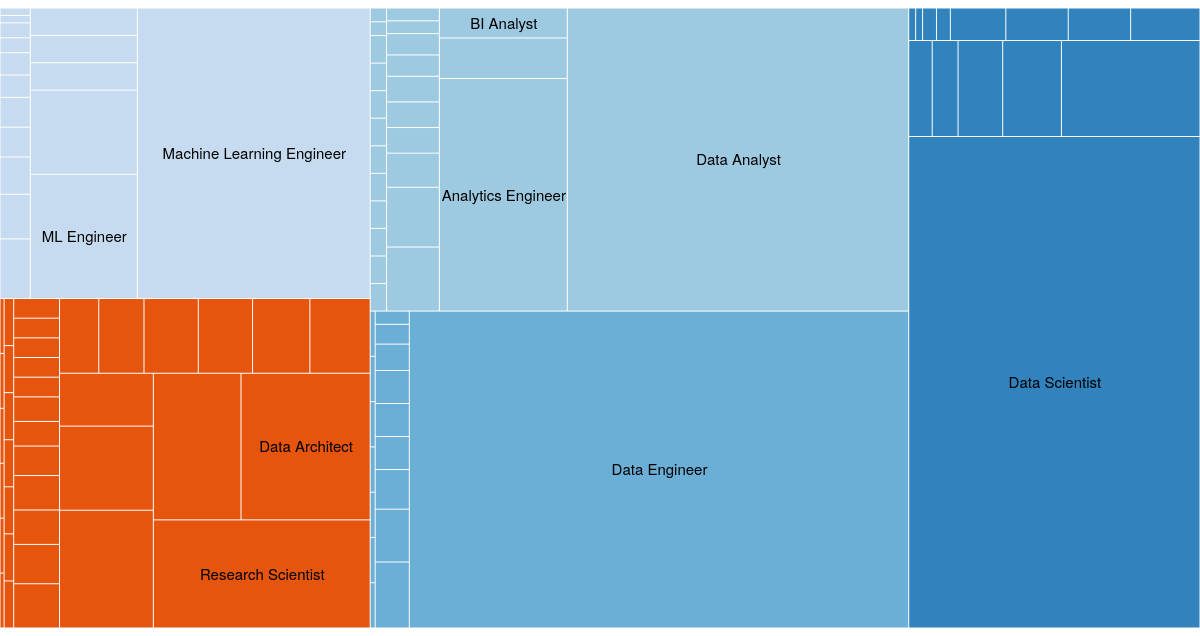
D3 v3 page, settled after 480 driven frames (8 s of simulated time); the page loaded 1 data file(s).



var w = 1280 - 80,
    h = 800 - 180,
    x = d3.scale.linear().range([0, w]),
    y = d3.scale.linear().range([0, h]),
    color = d3.scale.category20c(),
    root,
    node;

var treemap = d3.layout.treemap()
    .round(false)
    .size([w, h])
    .sticky(true)
//    .value(function(d) { return d["好き度"]; });
    .value(function(d) { return d.total; });

var svg = d3.select("#body").append("div")
    .attr("class", "chart")
    .style("width", w + "px")
    .style("height", h + "px")
  .append("svg:svg")
    .attr("width", w)
    .attr("height", h)
  .append("svg:g")
    .attr("transform", "translate(.5,.5)");

var tooltip = d3.select("#tooltip");

//d3.json("kinoko_takenoko.json", function(data) {
d3.json("flare.json", function(data) {
  node = root = data;
  var nodes = treemap.nodes(root)
      .filter(function(d) {return !d.children; });

  var cell = svg.selectAll("g")
      .data(nodes)
    .enter().append("svg:g")
      .attr("class", "cell")
      .attr("transform", function(d) { return "translate(" + d.x + "," + d.y + ")"; })
      .on("click", function(d) { return zoom(node == d.parent ? root : d.parent); });

  cell.append("svg:rect")
      .attr("width", function(d) { return d.dx - 1; })
      .attr("height", function(d) { return d.dy - 1; })
      .style("fill", function(d) {return color(d.parent.name); })
      .on("mouseover", function(d) {
        // Show the tooltip with the "total" value
        tooltip.style("display", "block")
              .html(d.name + "<br>" + "Total: " + d.total);
      })
      .on("mousemove", function(d) {
        // Update the tooltip's position to follow the mouse cursor
        tooltip.style("left", (d3.event.pageX + 10) + "px")
              .style("top", (d3.event.pageY - 20) + "px");
      })
      .on("mouseout", function(d) {
        // Hide the tooltip on mouseout
        tooltip.style("display", "none");
      });

  cell.append("svg:text")
      .attr("x", function(d) { return d.dx / 2; })
      .attr("y", function(d) { return d.dy / 2; })
      .attr("dy", ".35em")
      .attr("text-anchor", "middle")
      .text(function(d) { return d.name; })
      .style("opacity", function(d) { d.w = this.getComputedTextLength(); return d.dx > d.w ? 1 : 0; });

  d3.select(window).on("click", function() { zoom(root); });

  // d3.select("select").on("change", function() {
  //   //treemap.value(this.value == "size" ? size : count).nodes(root);
  //   treemap.value((this.value == "total") ? total : (this.value == "building") ? building : (this.value == "ground") ? ground : cash).nodes(root);
  //   zoom(node);
  // });
});

function size(d) {
  return d.size;
}

function total(d) {
  return d.total;
}

function building(d) {
  return d.building;
}

function ground(d) {
  return d.ground;
}

function cash(d) {
  return d.cash;
}

function count(d) {
  return 1;
}

function zoom(d) {
  var kx = w / d.dx, ky = h / d.dy;
  x.domain([d.x, d.x + d.dx]);
  y.domain([d.y, d.y + d.dy]);

  var t = svg.selectAll("g.cell").transition()
      .duration(d3.event.altKey ? 7500 : 750)
      .attr("transform", function(d) { return "translate(" + x(d.x) + "," + y(d.y) + ")"; });

  t.select("rect")
      .attr("width", function(d) { return kx * d.dx - 1; })
      .attr("height", function(d) { return ky * d.dy - 1; })

  t.select("text")
      .attr("x", function(d) { return kx * d.dx / 2; })
      .attr("y", function(d) { return ky * d.dy / 2; })
      .style("opacity", function(d) { return kx * d.dx > d.w ? 1 : 0; });

  node = d;
  d3.event.stopPropagation();
}

    

### data: flare.json
{
 "name": "Job Title",
 "children": [
  {
   "name": "Data Scientist",
   "children": [
    "{... 2 keys}",
    "{... 2 keys}",
    "{... 2 keys}",
    "{... 2 keys}",
    "{... 2 keys}",
    "{... 2 keys}",
    "{... 2 keys}",
    "{... 2 keys}",
    "... 6 more items"
   ]
  },
  {
   "name": "Data Engineer",
   "children": [
    "{... 2 keys}",
    "{... 2 keys}",
    "{... 2 keys}",
    "{... 2 keys}",
    "{... 2 keys}",
    "{... 2 keys}",
    "{... 2 keys}",
    "{... 2 keys}",
    "... 9 more items"
   ]
  },
  {
   "name": "Data Analyst",
   "children": [
    "{... 2 keys}",
    "{... 2 keys}",
    "{... 2 keys}",
    "{... 2 keys}",
    "{... 2 keys}",
    "{... 2 keys}",
    "{... 2 keys}",
    "{... 2 keys}",
    "... 18 more items"
   ]
  },
  {
   "name": "ML Engineer",
   "children": [
    "{... 2 keys}",
    "{... 2 keys}",
    "{... 2 keys}",
    "{... 2 keys}",
    "{... 2 keys}",
    "{... 2 keys}",
    "{... 2 keys}",
    "{... 2 keys}",
    "... 9 more items"
   ]
  },
  {
   "name": "Others",
   "children": [
    "{... 2 keys}",
    "{... 2 keys}",
    "{... 2 keys}",
    "{... 2 keys}",
    "{... 2 keys}",
    "{... 2 keys}",
    "{... 2 keys}",
    "{... 2 keys}",
    "... 29 more items"
   ]
  }
 ]
}